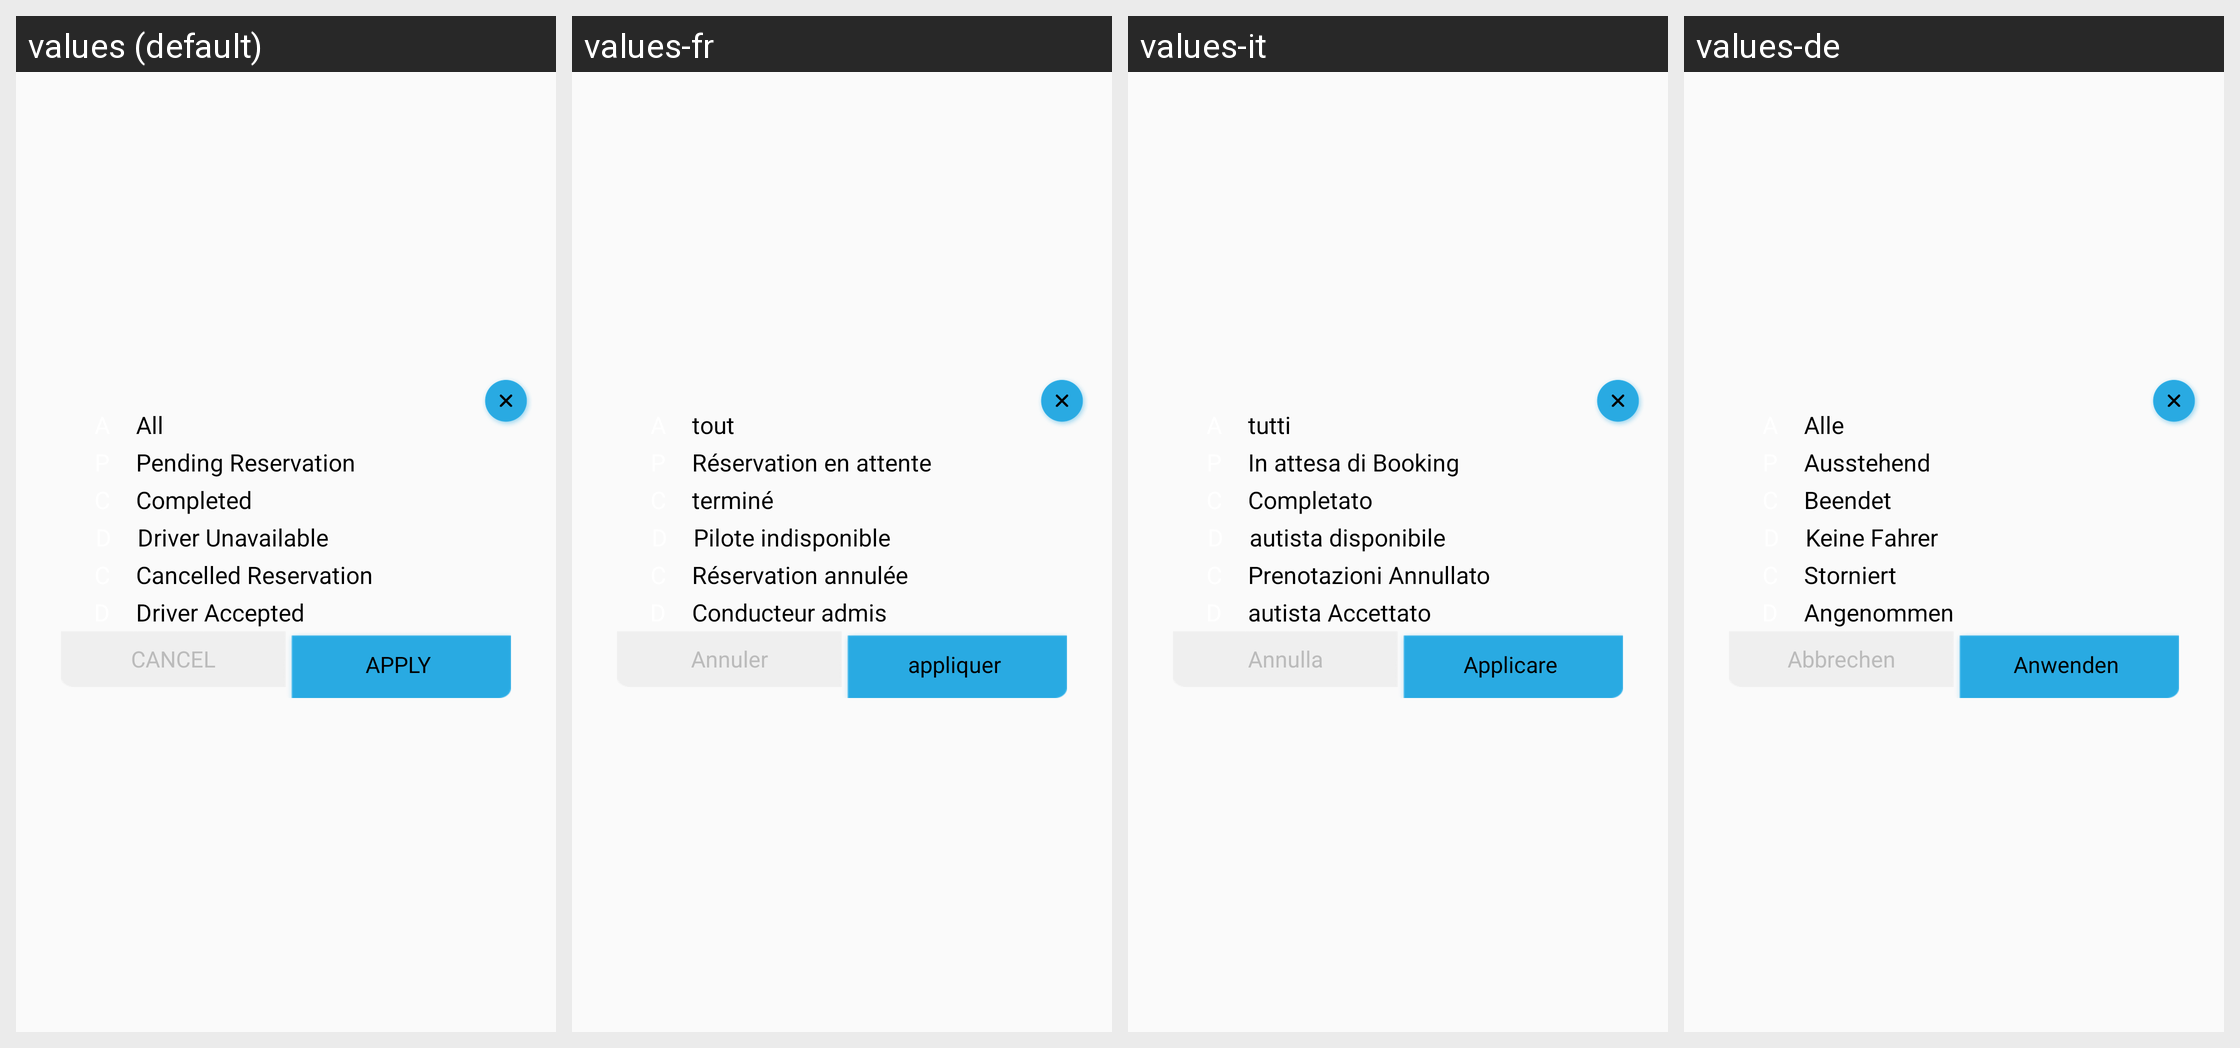

For this localized Android screen grid, give each drawn string resource with its value in every locale shown.
Android screen res/layout/all_trip_filter_dialog.xml rendered under 4 locales, left to right: values (default), values-fr, values-it, values-de. Device: Nexus 5 (rendered at 1080×1920; each locale shown at half size, 540×960, under a caption strip naming it); theme AppTheme.
Other locales in the repository, not shown: values-ar, values-bg, values-ru.
Strings drawn on this screen, with the default value and each locale's value (text and hints the layout hard-codes, and strings that could not be matched under every locale, appear in the picture but are not listed):

all
  values: All
  values-fr: tout
  values-it: tutti
  values-de: Alle

pending_popup
  values: Pending Reservation
  values-fr: Réservation en attente
  values-it: In attesa di Booking
  values-de: Ausstehend

completed_popup
  values: Completed
  values-fr: terminé
  values-it: Completato
  values-de: Beendet

driv_unavailable
  values: Driver Unavailable
  values-fr: Pilote indisponible
  values-it: autista disponibile
  values-de: Keine Fahrer

cnacel_booking
  values: Cancelled Reservation
  values-fr: Réservation annulée
  values-it: Prenotazioni Annullato
  values-de: Storniert

driver_accepted
  values: Driver Accepted
  values-fr: Conducteur admis
  values-it: autista Accettato
  values-de: Angenommen

cancel_filter
  values: CANCEL
  values-fr: Annuler
  values-it: Annulla
  values-de: Abbrechen

apply
  values: APPLY
  values-fr: appliquer
  values-it: Applicare
  values-de: Anwenden
